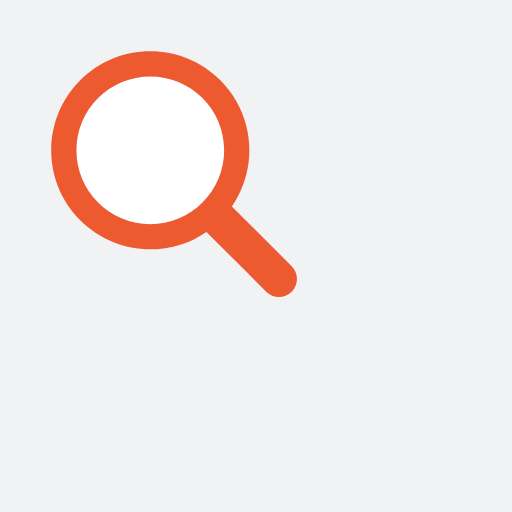
t = 0.00 s
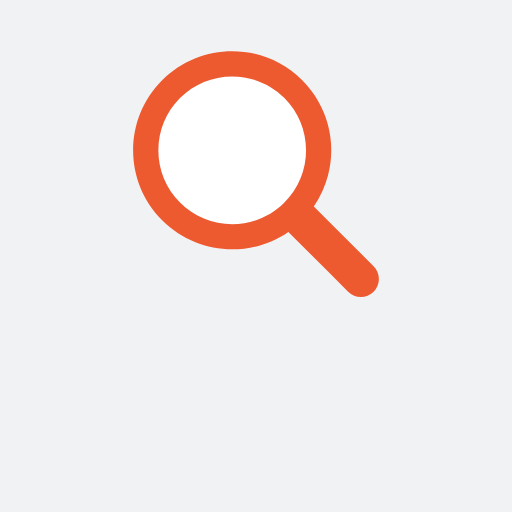
t = 0.17 s
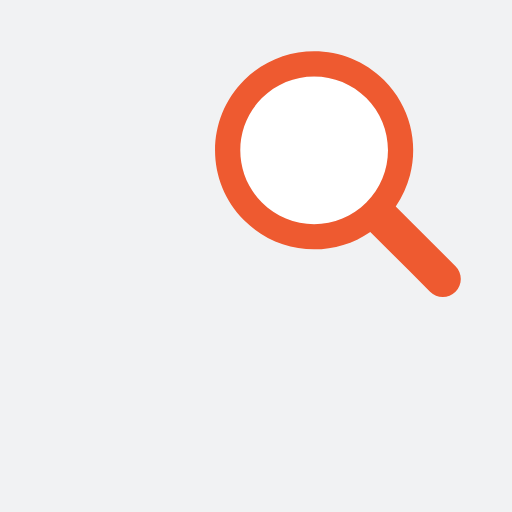
t = 0.33 s
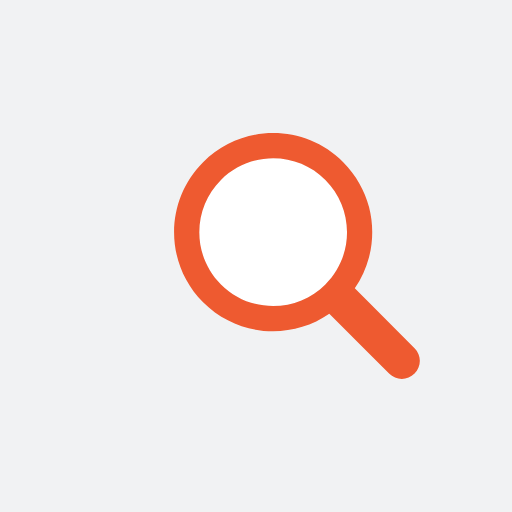
t = 0.50 s
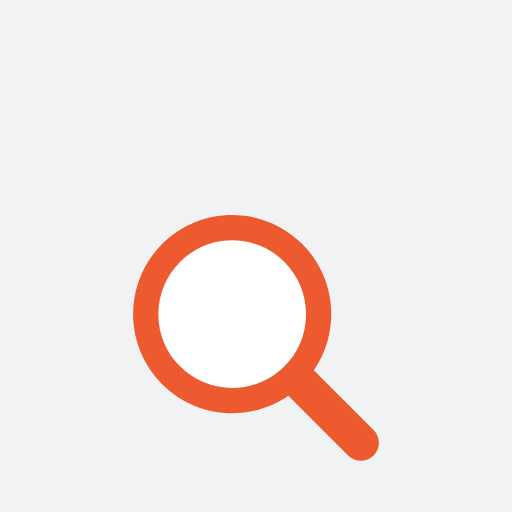
t = 0.66 s
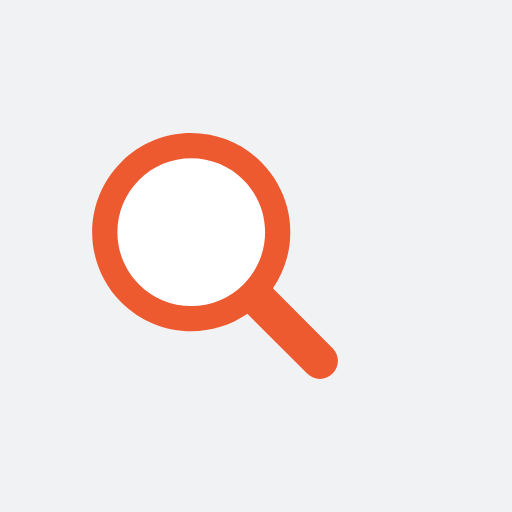
t = 0.83 s

The animated SVG that drew these frames (rendered in a browser with its animation timeline set to each time). Animation: 1 SMIL element (animateTransform=1); one cycle of 1.00 s, repeats indefinitely.

<?xml version="1.0" encoding="utf-8"?>
<svg xmlns="http://www.w3.org/2000/svg" xmlns:xlink="http://www.w3.org/1999/xlink" style="margin: auto; background: rgb(241, 242, 243); display: block; shape-rendering: auto;" width="200px" height="200px" viewBox="0 0 100 100" preserveAspectRatio="xMidYMid">
<g transform="translate(50 50)">
  <g transform="scale(0.8)">
    <g transform="translate(-50 -50)">
      <g>
        <animateTransform attributeName="transform" type="translate" repeatCount="indefinite" dur="1s" values="-20 -20;20 -20;0 20;-20 -20" keyTimes="0;0.33;0.66;1"></animateTransform>
        <path fill="#ffffff" d="M44.19 26.158c-4.817 0-9.345 1.876-12.751 5.282c-3.406 3.406-5.282 7.934-5.282 12.751 c0 4.817 1.876 9.345 5.282 12.751c3.406 3.406 7.934 5.282 12.751 5.282s9.345-1.876 12.751-5.282 c3.406-3.406 5.282-7.934 5.282-12.751c0-4.817-1.876-9.345-5.282-12.751C53.536 28.033 49.007 26.158 44.19 26.158z"></path>
        <path fill="#ee5a30" d="M78.712 72.492L67.593 61.373l-3.475-3.475c1.621-2.352 2.779-4.926 3.475-7.596c1.044-4.008 1.044-8.23 0-12.238 c-1.048-4.022-3.146-7.827-6.297-10.979C56.572 22.362 50.381 20 44.19 20C38 20 31.809 22.362 27.085 27.085 c-9.447 9.447-9.447 24.763 0 34.21C31.809 66.019 38 68.381 44.19 68.381c4.798 0 9.593-1.425 13.708-4.262l9.695 9.695 l4.899 4.899C73.351 79.571 74.476 80 75.602 80s2.251-0.429 3.11-1.288C80.429 76.994 80.429 74.209 78.712 72.492z M56.942 56.942 c-3.406 3.406-7.934 5.282-12.751 5.282s-9.345-1.876-12.751-5.282c-3.406-3.406-5.282-7.934-5.282-12.751 c0-4.817 1.876-9.345 5.282-12.751c3.406-3.406 7.934-5.282 12.751-5.282c4.817 0 9.345 1.876 12.751 5.282 c3.406 3.406 5.282 7.934 5.282 12.751C62.223 49.007 60.347 53.536 56.942 56.942z"></path>
      </g>
    </g>
  </g>
</g>
<!-- [ldio] generated by https://loading.io/ --></svg>
